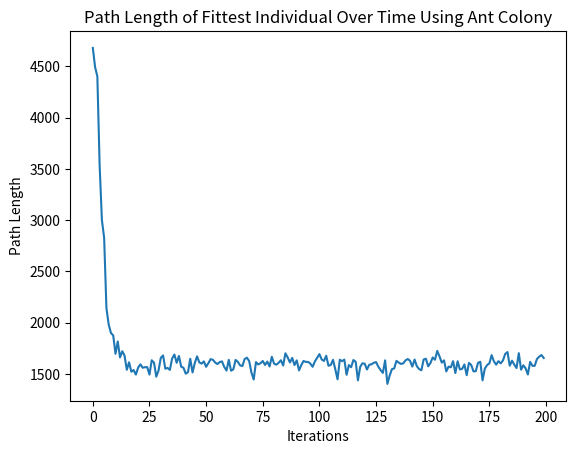

Recreate this plot in Python.
# Initializes and solves the TSP with genetic algorithms
# Created by Vicente Riquelme and Eric Wright
import networkx as nx
import matplotlib

matplotlib.use('Agg')
import matplotlib.pyplot as plt
import random

random.seed(10)
# Constants
alpha = 2
beta = 5
sigma = 0.5
starting_trail = 1
Q = 100
iterations = 200
num_ants = 10
num_nodes = 100

# Creates graph and finds an approximate solution
def init_graph():
    g = nx.complete_graph(num_nodes)
    for edge in g.edges():
        g[edge[0]][edge[1]]['weight'] = (random.randint(1,100))
        g[edge[0]][edge[1]]['trail_intensity'] = starting_trail
    return g
#sol = nx.algorithms.approximation.traveling_salesman.christofides(g)
#sol = sol[:-1]
g = init_graph()
#Construct a random valid solution
def construct_initial():
    return(random.sample(g.nodes(), len(g.nodes())))

#Strings together nodes to form tuples that have an edge weight.
def construct_path(nodes):
    path = []
    for i in range(len(nodes) - 1):
        move = (nodes[i], nodes[i + 1])
        path.append(move)
    path.append((nodes[-1],nodes[0]))
    return path

#Computes total path weight of list of nodes.
def path_weight(path):
    total = 0
    new_path = construct_path(path)
    for edge in new_path:
        total += g[edge[0]][edge[1]]['weight']
    return total
    
def update_trail(tabu, pheromones):
    new_path = construct_path(tabu)
    for edge in new_path:
        g[edge[0]][edge[1]]['trail_intensity'] += pheromones

def reset_ants():
    ants = [[0] for i in range(num_ants)]
    return ants

def choose_move(tabu, current):
    possible_moves = []
    for i in range(num_nodes):
        if i not in tabu:
            possible_moves.append(i)
    move_values = []
    for j in possible_moves:
        trail = g[current][j]['trail_intensity']
        visibility = 1/g[current][j]["weight"]
        value = trail**alpha + visibility**beta
        move_values.append(value)
    total = sum(move_values)
    rand_num = random.random()*total
    so_far = move_values[0]
    k = 0
    while rand_num>so_far:
        k += 1
        so_far += move_values[k]
    return possible_moves[k]

#simulates many generations of individuals evolving
def simulation(iterations):
    evolutionary_track = []
    for i in range(iterations):
        print(i)
        ants = reset_ants()
        for j in range(num_nodes-1):
            for tabu in ants:
                move = choose_move(tabu, tabu[j])
                tabu.append(move)
        for edge in g.edges():
            g[edge[0]][edge[1]]['trail_intensity'] = sigma * g[edge[0]][edge[1]]['trail_intensity']
        for tabu in ants:
            cost = path_weight(tabu)
            pheromones = Q/cost
            update_trail(tabu, pheromones)
            best_current_path, best_current_weight = fittest_individual(ants)
        evolutionary_track.append(best_current_weight)
    best_path, best_weight = fittest_individual(ants)
    return best_path, best_weight, evolutionary_track
#Returns the fittest individual of a generation
def fittest_individual(generation):
    best_weight = 1000000
    best_path = None
    for finalist in generation:
        if path_weight(finalist) < best_weight:
            best_path = finalist
            best_weight = path_weight(finalist)
    return best_path, best_weight

#returns whether a solution is valid
def isValid(solution):
    check = set()
    for node in solution:
        check.add(node)
    if len(check) == 100 and len(solution) == 100:
        return True
    else:
        return False

def main():
    # Constants
    
    best_path, best_weight, evol = simulation(iterations)
    plt.plot(evol)
    plt.ylabel("Path Length")
    plt.xlabel("Iterations")
    plt.title("Path Length of Fittest Individual Over Time Using Ant Colony")
    plt.savefig("Path Length of Fittest Individual Over Time Using Ant Colony")
    print("Our algorithm ran for " + str(iterations) + " iterations.")
    # print("The 3/2 Hamilton approximation path using the Christofides algorithm is: ", sol ," with a path weight of:",path_weight(sol))
    # print()
    print("The best solution our genetic algorithm could produce is: ", best_path, "with a path weight of:", best_weight)
    print("Is our solution valid?" ,isValid(best_path))

if __name__ == "__main__":
    main()
